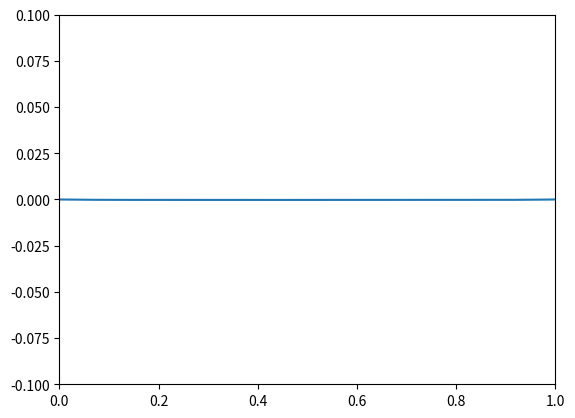
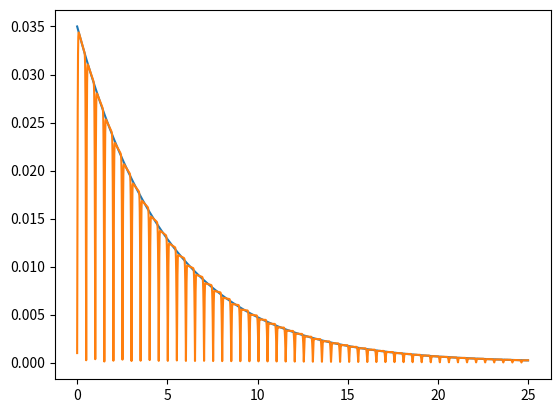

These figures' Python source, in order:
# [redacted]
# [redacted]

import numpy as np

class animatedWave:
    # Initialize the wave components
    def __init__(self,a,b,c,g,N,tau,tMax):        
        # Define member variables
        self.a = a # start of grid
        self.L = b # length of the string in m
        self.T = 1. # in N
        self.c = c # speed
        self.g = g # damping constant
        self.N = N # number of grid points
        self.tau = tau # time step
        self.tMax = tMax # final time
        
        # Build cell-centered grid with ghost points
        self.dx = (b-a)/float(N)
        self.x = np.linspace(a-self.dx/2., b+self.dx/2., self.N+2)
        
    # Initialize the initial y positions and velocities of the wave  
    def initializeWave(self):        
        # Initialize y which holds initial disturbance
        self.yInit = self.x * 0
        
        # Initialize v to hold initial velocity
        self.vInit = np.exp(-160*(self.x - self.L/2.)**2 / float(self.L**2))
     
    # Animate the wave
    def animate(self):
        from matplotlib import pyplot as plt
        
        # Define the constant and y from initial y
        constant = self.c**2 * self.tau**2/(2*self.dx**2)
        y=self.yInit
        
        # Define variable to store wave at prev. time step
        yOld = -self.vInit[1:-1]*(self.tau*(2+self.g*self.tau))/2. + y[1:-1] + \
                constant*(y[2:] - 2*y[1:-1] + y[:-2])
        # Enforce boundary conditions to set values for ghost points in yOld
        yOld = np.append(0,np.append(yOld,0))
        
        # Initialize variables
        t=0
        ts=[]
        fit=[]
        counter=0
        yMax = []
        
        #Loop over time
        while t < self.tMax:
            #Calculate yNew
            yNew = (4*y[1:-1] + (self.g*self.tau-2)*yOld[1:-1] + 4*constant*(y[2:] - 2*y[1:-1] + y[:-2])) / float(2 + self.g*self.tau)
            
            #Enforce boundary conditions to set values for ghost points.
            yNew = np.append(0,np.append(yNew,0))
            
            # Append values for max amplitude over time graph
            ts.append(t)
            fit.append(0.035*np.exp(-self.g*t/2.))
            yMax.append(max(abs(yNew)))
            
            if counter % 100 == 0:
                #Animate the wave periodically
                plt.clf() # Clear previous plot
                plt.plot(self.x, yNew) # Plot the x vs. y of the string points for every 20 time steps
                # Set reasonable limits to see the string propogating over time
                plt.xlim(0,1)
                plt.ylim(-.1,.1)
                plt.draw()
                plt.pause(0.00002)
            
            # Let yOld be equal to y
            yOld = np.copy(y)
            
            # Let y be yNew
            y = np.copy(yNew)
            
            # Increment values
            t += self.tau
            counter += 1
        
        
        plt.figure(2)
        plt.plot(ts, fit)
        plt.plot(ts, yMax)
        plt.show()

# Get initial components
a=0
b=1.
c=2.
g=0.4
N=200
tau=0.001

# Calculate h
h = (b-a)/float(N)

# Get the h/c to tau ratio, which should be no less than 1.
tauRel = h/c/tau
print(tauRel)

# Only animate the wave if the CFL condition is met
if tauRel >= 1:
    # Initialize the wave
    wave = animatedWave(a,b,c,g,N,tau,25)
    wave.initializeWave()
    # Animate the wave over time
    wave.animate()

# part e: This fit works well because the solution to this problem will have the form of some exponential
# decay function multiplied by a periodic function. The exponential decay function would probably
# then be the e^(-gt/2) function, so that at the maximum of the periodic function, the exponential
# function can be seen